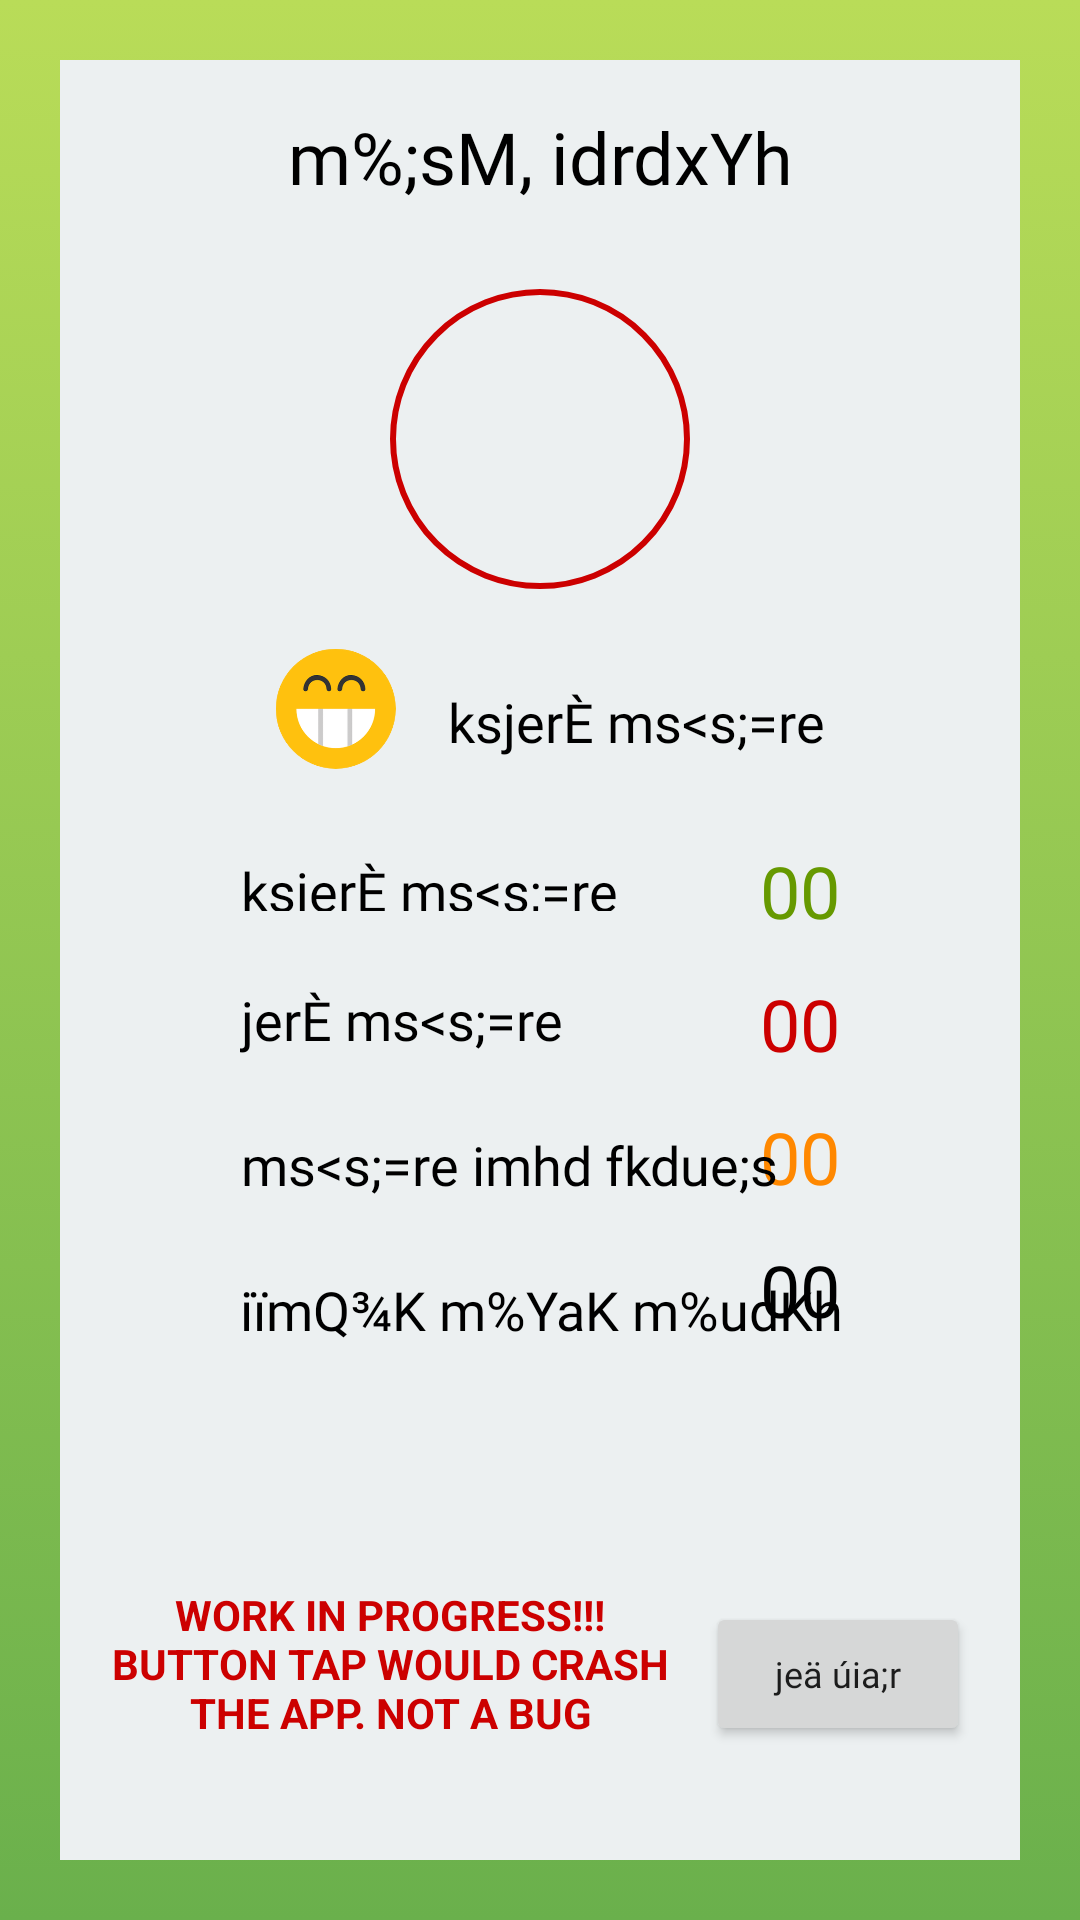

This screen was rendered from an Android layout file. Write that file and the resources it references.
<!-- AndroidManifest.xml: application theme AppTheme -->
<!-- res/layout/activity_results.xml -->
<?xml version="1.0" encoding="utf-8"?>
<android.support.constraint.ConstraintLayout xmlns:android="http://schemas.android.com/apk/res/android"
    xmlns:app="http://schemas.android.com/apk/res-auto"
    xmlns:tools="http://schemas.android.com/tools"
    android:layout_width="match_parent"
    android:layout_height="match_parent"
    android:background="@drawable/primary_gradient_background"
    tools:context=".ResultsActivity">

    <android.support.constraint.ConstraintLayout
        android:layout_width="match_parent"
        android:layout_height="match_parent"
        android:layout_margin="20dp"
        android:layout_marginBottom="8dp"
        android:layout_marginEnd="8dp"
        android:layout_marginStart="8dp"
        android:layout_marginTop="8dp"
        android:background="@color/paper_bg"
        android:paddingBottom="30dp"
        app:layout_constraintBottom_toBottomOf="parent"
        app:layout_constraintEnd_toEndOf="parent"
        app:layout_constraintStart_toStartOf="parent"
        app:layout_constraintTop_toTopOf="parent">

        <TextView
            android:id="@+id/textView13"
            android:layout_width="wrap_content"
            android:layout_height="wrap_content"
            android:layout_marginStart="60dp"
            android:layout_marginTop="24dp"
            android:fontFamily="@font/bindu"
            android:text="@string/result_incorrect"
            android:textAlignment="viewEnd"
            android:textColor="@android:color/black"
            android:textSize="18sp"
            app:layout_constraintStart_toStartOf="parent"
            app:layout_constraintTop_toBottomOf="@+id/textView8" />

        <TextView
            android:id="@+id/text_view_correct_count"
            android:layout_width="wrap_content"
            android:layout_height="wrap_content"
            android:layout_marginEnd="60dp"
            android:layout_marginTop="28dp"
            android:text="00"
            android:textColor="@android:color/holo_green_dark"
            android:textSize="24sp"
            app:layout_constraintEnd_toEndOf="parent"
            app:layout_constraintTop_toBottomOf="@+id/text_view_rating" />

        <TextView
            android:id="@+id/text_view_incorrect_count"
            android:layout_width="wrap_content"
            android:layout_height="wrap_content"
            android:layout_marginEnd="60dp"
            android:layout_marginTop="12dp"
            android:text="00"
            android:textColor="@android:color/holo_red_dark"
            android:textSize="24sp"
            app:layout_constraintEnd_toEndOf="parent"
            app:layout_constraintTop_toBottomOf="@+id/text_view_correct_count" />

        <TextView
            android:id="@+id/text_view_unanswered_count"
            android:layout_width="wrap_content"
            android:layout_height="wrap_content"
            android:layout_marginEnd="60dp"
            android:layout_marginTop="12dp"
            android:text="00"
            android:textColor="@android:color/holo_orange_dark"
            android:textSize="24sp"
            app:layout_constraintEnd_toEndOf="parent"
            app:layout_constraintTop_toBottomOf="@+id/text_view_incorrect_count" />

        <TextView
            android:id="@+id/text_view_all_count"
            android:layout_width="wrap_content"
            android:layout_height="wrap_content"
            android:layout_marginEnd="60dp"
            android:layout_marginTop="12dp"
            android:text="00"
            android:textColor="@android:color/black"
            android:textSize="24sp"
            app:layout_constraintEnd_toEndOf="parent"
            app:layout_constraintTop_toBottomOf="@+id/text_view_unanswered_count" />

        <TextView
            android:id="@+id/textView6"
            android:layout_width="wrap_content"
            android:layout_height="wrap_content"
            android:layout_marginStart="60dp"
            android:layout_marginTop="24dp"
            android:fontFamily="@font/bindu"
            android:text="@string/result_all_count"
            android:textColor="@android:color/black"
            android:textSize="18sp"
            app:layout_constraintStart_toStartOf="parent"
            app:layout_constraintTop_toBottomOf="@+id/textView7" />

        <TextView
            android:id="@+id/textView7"
            android:layout_width="wrap_content"
            android:layout_height="wrap_content"
            android:layout_marginStart="60dp"
            android:layout_marginTop="24dp"
            android:fontFamily="@font/bindu"
            android:text="@string/result_unanswerd"
            android:textAlignment="viewEnd"
            android:textColor="@android:color/black"
            android:textSize="18sp"
            app:layout_constraintStart_toStartOf="parent"
            app:layout_constraintTop_toBottomOf="@+id/textView13" />

        <TextView
            android:id="@+id/textView8"
            android:layout_width="wrap_content"
            android:layout_height="19dp"
            android:layout_marginStart="60dp"
            android:layout_marginTop="32dp"
            android:fontFamily="@font/bindu"
            android:text="@string/result_correct"
            android:textAlignment="viewEnd"
            android:textColor="@android:color/black"
            android:textSize="18sp"
            app:layout_constraintStart_toStartOf="parent"
            app:layout_constraintTop_toBottomOf="@+id/text_view_rating" />

        <TextView
            android:id="@+id/text_view_rating"
            android:layout_width="wrap_content"
            android:layout_height="0dp"
            android:layout_marginEnd="8dp"
            android:layout_marginStart="8dp"
            android:layout_marginTop="32dp"
            android:fontFamily="@font/bindu"
            android:text="@string/result_correct"
            android:textAlignment="viewEnd"
            android:textColor="@android:color/black"
            android:textSize="18sp"
            app:layout_constraintEnd_toEndOf="parent"
            app:layout_constraintHorizontal_bias="0.138"
            app:layout_constraintStart_toEndOf="@+id/img_view_smiley"
            app:layout_constraintTop_toBottomOf="@+id/text_view_marks" />

        <TextView
            android:id="@+id/textView14"
            android:layout_width="wrap_content"
            android:layout_height="wrap_content"
            android:layout_marginEnd="8dp"
            android:layout_marginStart="8dp"
            android:layout_marginTop="16dp"
            android:fontFamily="@font/bindu"
            android:text="m%;sM, idrdxYh"
            android:textColor="@android:color/black"
            android:textSize="24sp"
            app:layout_constraintEnd_toEndOf="parent"
            app:layout_constraintHorizontal_bias="0.503"
            app:layout_constraintStart_toStartOf="parent"
            app:layout_constraintTop_toTopOf="parent" />

        <TextView
            android:id="@+id/text_view_marks"
            android:layout_width="100dp"
            android:layout_height="100dp"
            android:layout_marginEnd="8dp"
            android:layout_marginStart="8dp"
            android:layout_marginTop="28dp"
            android:background="@drawable/result_circle_bg"
            android:gravity="center"
            android:textColor="@android:color/holo_red_dark"
            android:textSize="30sp"
            app:layout_constraintEnd_toEndOf="parent"
            app:layout_constraintStart_toStartOf="parent"
            app:layout_constraintTop_toBottomOf="@+id/textView14" />

        <ImageView
            android:id="@+id/img_view_smiley"
            android:layout_width="40dp"
            android:layout_height="40dp"
            android:layout_marginStart="72dp"
            android:layout_marginTop="20dp"
            app:layout_constraintStart_toStartOf="parent"
            app:layout_constraintTop_toBottomOf="@+id/text_view_marks"
            app:srcCompat="@drawable/best" />

        <TextView
            android:id="@+id/textView34"
            android:layout_width="188dp"
            android:layout_height="71dp"
            android:layout_marginStart="16dp"
            android:layout_marginTop="8dp"
            android:gravity="center"
            android:text="Work in progress!!! Button tap would crash the app. Not a bug"
            android:textAlignment="center"
            android:textAllCaps="true"
            android:textColor="@android:color/holo_red_dark"
            android:textSize="14sp"
            android:textStyle="bold"
            app:layout_constraintBottom_toBottomOf="parent"
            app:layout_constraintStart_toStartOf="parent"
            app:layout_constraintTop_toBottomOf="@+id/textView8"
            app:layout_constraintVertical_bias="1.0" />

        <Button
            android:id="@+id/btnMoreDetails"
            android:layout_width="wrap_content"
            android:layout_height="wrap_content"
            android:layout_marginBottom="8dp"
            android:layout_marginEnd="8dp"
            android:layout_marginStart="8dp"
            android:layout_marginTop="8dp"
            android:fontFamily="@font/bindu"
            android:text="jeä úia;r"
            android:textAllCaps="false"
            android:textSize="12sp"
            app:layout_constraintBottom_toBottomOf="parent"
            app:layout_constraintEnd_toEndOf="parent"
            app:layout_constraintHorizontal_bias="0.274"
            app:layout_constraintStart_toEndOf="@+id/textView34"
            app:layout_constraintTop_toBottomOf="@+id/text_view_correct_count"
            app:layout_constraintVertical_bias="1.0" />

    </android.support.constraint.ConstraintLayout>
</android.support.constraint.ConstraintLayout>
<!-- resources referenced by this layout -->
<resources>
  <color name="paper_bg">#ecf0f1</color>
  <!-- drawable best: png bitmap (drawable-hdpi, 7839 bytes) -->
  <!-- drawable primary_gradient_background (drawable) -->
  <?xml version="1.0" encoding="utf-8"?>
  <selector xmlns:android="http://schemas.android.com/apk/res/android">
      <item>
          <shape>
              <gradient android:startColor="@color/gradient_light"
                  android:endColor="@color/gradient_dark"
                  android:angle="270"
                  android:type="linear"></gradient>
          </shape>
      </item>
  
  </selector>
  <!-- drawable result_circle_bg (drawable) -->
  <?xml version="1.0" encoding="utf-8"?>
  <selector xmlns:android="http://schemas.android.com/apk/res/android">
      <item>
          <shape
              android:shape="oval">
              <stroke android:width="2dp" android:color="@android:color/holo_red_dark" />
              <padding android:top="10dp"/>
              <padding android:bottom="10dp"/>
              <padding android:left="15dp"/>
              <padding android:right="15dp"/>
          </shape>
      </item>
  </selector>
  <string name="result_all_count">iïmQ¾K m%YaK m%udKh</string>
  <string name="result_correct">ksjerÈ ms&lt;s;=re</string>
  <string name="result_incorrect">jerÈ ms&lt;s;=re</string>
  <string name="result_unanswerd">ms&lt;s;=re imhd fkdue;s</string>
  <style name="AppTheme" parent="Theme.AppCompat.Light.NoActionBar">
          
          <item name="colorPrimary">@color/primary</item>
          <item name="colorPrimaryDark">@color/primary_dark</item>
          <item name="colorAccent">@color/accent</item>
      </style>
  <color name="gradient_light">#b9dc58</color>
  <color name="gradient_dark">#6ab04c</color>
  <color name="primary">#4caf50</color>
  <color name="primary_dark">#8ba642</color>
  <color name="accent">#448aff</color>
</resources>
